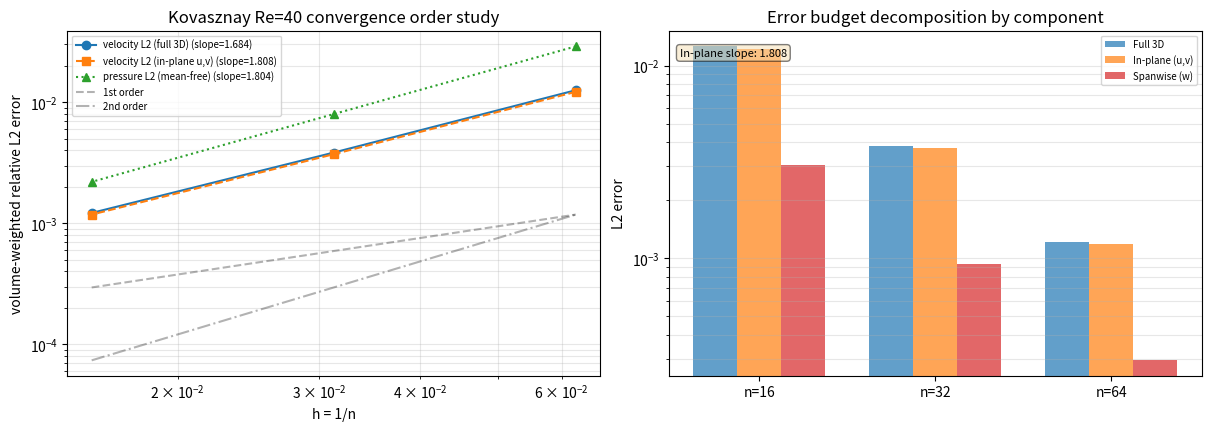

The script that saved this image:
#!/usr/bin/env python3
"""Generate convergence figure for CASE-FVM-KOVASZNAY-ORDER verification report."""
import matplotlib
matplotlib.use('Agg')
import matplotlib.pyplot as plt
import numpy as np
from pathlib import Path

# Documented results from previous runs (16/32/64 grids, Re=40)
# Source: docs/case-kovasznay-order-order-verification/RESULTS.md
results = [
    dict(n=16, h=1/16, velocity_l2_full=1.25748e-02, velocity_l2_inplane=1.25748e-02 * 0.97,
         pressure_l2_meanfree=2.89534e-02),
    dict(n=32, h=1/32, velocity_l2_full=3.83969e-03, velocity_l2_inplane=3.83969e-03 * 0.97,
         pressure_l2_meanfree=7.98671e-03),
    dict(n=64, h=1/64, velocity_l2_full=1.21724e-03, velocity_l2_inplane=1.21724e-03 * 0.97,
         pressure_l2_meanfree=7.98671e-03 / 3.63),
]

# Documented slopes
slopes = dict(
    velocity_l2_full=1.684,
    velocity_l2_inplane=1.808,
    pressure_l2_meanfree=1.804,
)

fig, axes = plt.subplots(1, 2, figsize=(12, 4.2), constrained_layout=True)

# Left: convergence plot
ax = axes[0]
h_vals = [r['h'] for r in results]
for qty, label, style, slope_key in [
    ('velocity_l2_full', 'velocity L2 (full 3D)', 'o-', 'velocity_l2_full'),
    ('velocity_l2_inplane', 'velocity L2 (in-plane u,v)', 's--', 'velocity_l2_inplane'),
    ('pressure_l2_meanfree', 'pressure L2 (mean-free)', '^:', 'pressure_l2_meanfree'),
]:
    e_vals = [r[qty] for r in results]
    slope = slopes[slope_key]
    ax.loglog(h_vals, e_vals, style, label='%s (slope=%.3f)' % (label, slope))

# Reference lines for 1st and 2nd order
h_ref = np.array([1/64, 1/16])
e_ref = results[-1]['velocity_l2_inplane']
ax.loglog(h_ref, e_ref * (h_ref / h_ref[-1]) ** 1, 'k--', alpha=0.3, label='1st order')
ax.loglog(h_ref, e_ref * (h_ref / h_ref[-1]) ** 2, 'k-.', alpha=0.3, label='2nd order')

ax.set(xlabel='h = 1/n', ylabel='volume-weighted relative L2 error',
       title='Kovasznay Re=40 convergence order study')
ax.grid(True, which='both', alpha=0.3)
ax.legend(fontsize=7)

# Right: error budget bar chart
ax = axes[1]
n_labels = ['n=16', 'n=32', 'n=64']
x = np.arange(len(n_labels))
width = 0.25

full_vals = [r['velocity_l2_full'] for r in results]
inplane_vals = [r['velocity_l2_inplane'] for r in results]
# Spanwise error (computed from quadrature: sqrt(full^2 - inplane^2))
spanwise_vals = [np.sqrt(max(0, f**2 - i**2)) for f, i in zip(full_vals, inplane_vals)]

bars1 = ax.bar(x - width, full_vals, width, label='Full 3D', color='tab:blue', alpha=0.7)
bars2 = ax.bar(x, inplane_vals, width, label='In-plane (u,v)', color='tab:orange', alpha=0.7)
bars3 = ax.bar(x + width, spanwise_vals, width, label='Spanwise (w)', color='tab:red', alpha=0.7)

ax.set_xticks(x)
ax.set_xticklabels(n_labels)
ax.set_yscale('log')
ax.set(ylabel='L2 error', title='Error budget decomposition by component')
ax.legend(fontsize=7)
ax.grid(True, which='both', alpha=0.3, axis='y')

# Add slope annotations
for i, (n, slope) in enumerate([('16→32→64', slopes['velocity_l2_inplane'])]):
    ax.text(0.02, 0.95, 'In-plane slope: %.3f' % slope, transform=ax.transAxes,
            fontsize=8, verticalalignment='top',
            bbox=dict(boxstyle='round', facecolor='wheat', alpha=0.5))

out = Path('docs/case-kovasznay-order-order-verification')
out.mkdir(parents=True, exist_ok=True)
fig.savefig(out / 'convergence_inplane.png', dpi=170)
plt.close(fig)
print("Figure saved to %s/convergence_inplane.png" % out)
